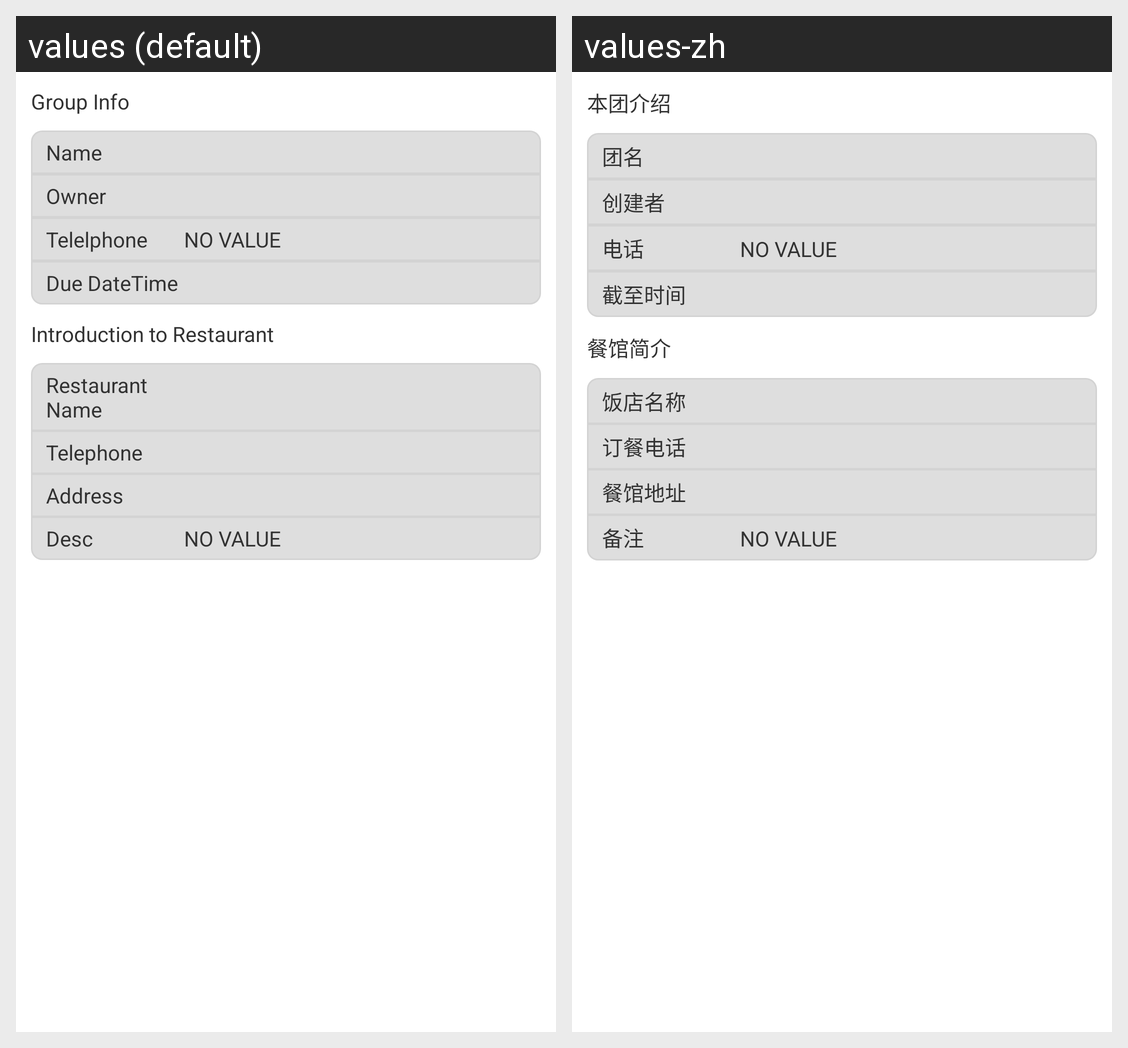

The Android screen above is rendered under two locales of the same app. Produce the string resources it draws, with the default and per-locale values.
Android screen res/layout/group_info.xml rendered under 2 locales, left to right: values (default), values-zh. Device: Nexus 5 (rendered at 1080×1920; each locale shown at half size, 540×960, under a caption strip naming it); theme AppTheme.
Strings drawn on this screen, with the default value and each locale's value (text and hints the layout hard-codes, and strings that could not be matched under every locale, appear in the picture but are not listed):

group_info_layout_title
  values: Group Info
  values-zh: 本团介绍

group_info_label_name
  values: Name
  values-zh: 团名

group_info_label_owner
  values: Owner
  values-zh: 创建者

group_info_label_telephone
  values: Telelphone
  values-zh: 电话

group_info_label_due_date
  values: Due DateTime
  values-zh: 截至时间

restaurant_info_layout_title
  values: Introduction to Restaurant
  values-zh: 餐馆简介

group_info_restaurant_label_name
  values: Restaurant Name
  values-zh: 饭店名称

group_info_restaurant_label_telephone
  values: Telephone
  values-zh: 订餐电话

group_info_restaurant_label_address
  values: Address
  values-zh: 餐馆地址

group_info_restaurant_label_desc
  values: Desc
  values-zh: 备注
